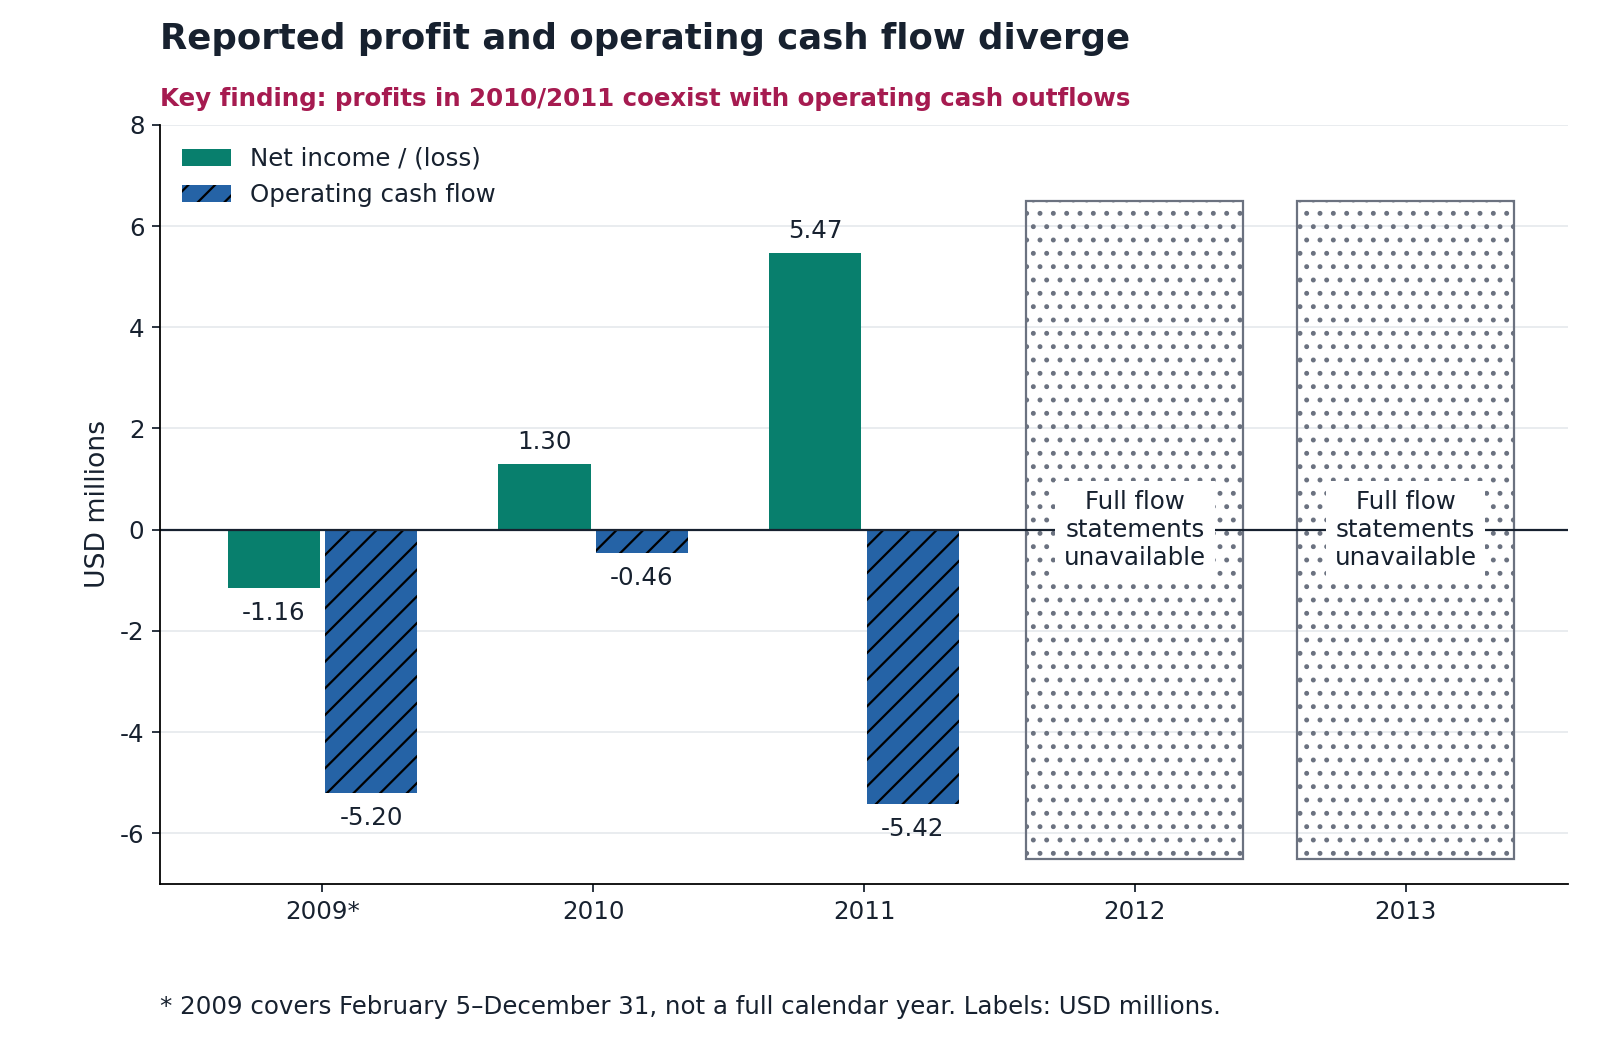

The data file committed next to this chart (first rows):
label, value_decimal, amount_raw, date_basis, unit, conditions, source_record_ids, year
Net income / (loss), -1158891, $(1,158,891), 2009-02-05 to 2009-12-31, USD, 2009 is February 5–December 31 inception…, ["norm-b3-r0031", "b3-r0031"], 2009
Operating cash flow, -5199340, $(5,199,340), 2009-02-05 to 2009-12-31, USD, 2009 is February 5–December 31 inception…, ["norm-b3-r0033", "b3-r0033"], 2009
Net income / (loss), 1297143, $1,297,143, 2010-01-01 to 2010-12-31, USD, 2009 is February 5–December 31 inception…, ["norm-b3-r0111", "b3-r0111"], 2010
Operating cash flow, -464686, $(464,686), 2010-01-01 to 2010-12-31, USD, 2009 is February 5–December 31 inception…, ["norm-b3-r0124", "b3-r0124"], 2010
Net income / (loss), 5469261, 5,469,261, 2011-01-01 to 2011-12-31, USD, 2009 is February 5–December 31 inception…, ["norm-b2-0075", "b2-0075"], 2011
Operating cash flow, -5417875, (5,417,875), 2011-01-01 to 2011-12-31, USD, 2009 is February 5–December 31 inception…, ["norm-b2-0093", "b2-0093"], 2011
Net income / (loss), , , Year 2012, USD, Full flow statement absent from supplied…, ["fin-scout-finding-missing-flow-stateme…, 2012
Operating cash flow, , , Year 2012, USD, Full flow statement absent from supplied…, ["fin-scout-finding-missing-flow-stateme…, 2012
Net income / (loss), , , Year 2013, USD, Full flow statement absent from supplied…, ["fin-scout-finding-missing-flow-stateme…, 2013
Operating cash flow, , , Year 2013, USD, Full flow statement absent from supplied…, ["fin-scout-finding-missing-flow-stateme…, 2013
